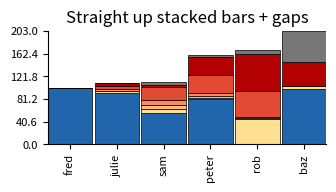

Python code for this plot:
#!/usr/bin/env python
###############################################################################
#                                                                             #
#    stackedBarGraph.py - code for creating purdy stacked bar graphs          #
#                                                                             #
###############################################################################
#                                                                             #
#    This program is free software: you can redistribute it and/or modify     #
#    it under the terms of the GNU General Public License as published by     #
#    the Free Software Foundation, either version 3 of the License, or        #
#    (at your option) any later version.                                      #
#                                                                             #
#    This program is distributed in the hope that it will be useful,          #
#    but WITHOUT ANY WARRANTY; without even the implied warranty of           #
#    MERCHANTABILITY or FITNESS FOR A PARTICULAR PURPOSE.  See the            #
#    GNU General Public License for more details.                             #
#                                                                             #
#    You should have received a copy of the GNU General Public License        #
#    along with this program. If not, see <http://www.gnu.org/licenses/>.     #
#                                                                             #
###############################################################################

__author__ = "Michael Imelfort"
__copyright__ = "Copyright 2014-2017"
__license__ = "GPL3"
__version__ = "1.0"

###############################################################################

import numpy as np
from matplotlib import pyplot as plt

###############################################################################

class StackedBarGrapher:
    """Container class"""
    def __init__(self): pass

    def demo(self):
        d = np.array([[101.,0.,0.,0.,0.,0.,0.],
                      [92.,3.,0.,4.,5.,6.,0.],
                      [56.,7.,8.,9.,23.,4.,5.],
                      [81.,2.,4.,5.,32.,33.,4.],
                      [0.,45.,2.,3.,45.,67.,8.],
                      [99.,5.,0.,0.,0.,43.,56.]])

        d_labels = ["fred","julie","sam","peter","rob","baz"]
        d_colors = ['#2166ac', '#fee090', '#fdbb84', '#fc8d59', '#e34a33', '#b30000', '#777777']
        gap = 0.05

        fig = plt.figure()

        ax5 = fig.add_subplot(325)
        self.stackedBarPlot(ax5,
                            d,
                            d_colors,
                            edgeCols=['#000000']*7,
                            xLabels=d_labels,
                            gap=gap
                            )
        plt.title("Straight up stacked bars + gaps")

        # We change the fontsize of minor ticks label
        fig.subplots_adjust(bottom=0.4)

        plt.tight_layout()
        plt.show()
        plt.close(fig)
        del fig

    def stackedBarPlot(self,
                       ax,                                 # axes to plot onto
                       data,                               # data to plot
                       cols,                               # colors for each level
                       xLabels = None,                     # bar specific labels
                       yTicks = 6.,                        # information used for making y ticks ["none", <int> or [[tick_pos1, tick_pos2, ... ],[tick_label_1, tick_label2, ...]]
                       edgeCols=None,                      # colors for edges
                       showFirst=-1,                       # only plot the first <showFirst> bars
                       scale=False,                        # scale bars to same height
                       widths=None,                        # set widths for each bar
                       heights=None,                       # set heights for each bar
                       ylabel='',                          # label for x axis
                       xlabel='',                          # label for y axis
                       gap=0.,                             # gap between bars
                       endGaps=False                       # allow gaps at end of bar chart (only used if gaps != 0.)
                       ):

#------------------------------------------------------------------------------
# data fixeratering
        # make sure this makes sense
        if showFirst != -1:
            showFirst = np.min([showFirst, np.shape(data)[0]])
            data_copy = np.copy(data[:showFirst]).transpose().astype('float')
            data_shape = np.shape(data_copy)
            if heights is not None:
                heights = heights[:showFirst]
            if widths is not None:
                widths = widths[:showFirst]
            showFirst = -1
        else:
            data_copy = np.copy(data).transpose()
        data_shape = np.shape(data_copy)

        # determine the number of bars and corresponding levels from the shape of the data
        num_bars = data_shape[1]
        levels = data_shape[0]

        if widths is None:
            widths = np.array([1] * num_bars)
            x = np.arange(num_bars)
        else:
            x = [0]
            for i in range(1, len(widths)):
                x.append(x[i-1] + (widths[i-1] + widths[i])/2)

        # stack the data --
        # replace the value in each level by the cumulative sum of all preceding levels
        data_stack = np.reshape([float(i) for i in np.ravel(np.cumsum(data_copy, axis=0))], data_shape)

        # scale the data is needed
        if scale:
            data_copy /= data_stack[levels-1]
            data_stack /= data_stack[levels-1]
            if heights is not None:
                print("WARNING: setting scale and heights does not make sense.")
                heights = None
        elif heights is not None:
            data_copy /= data_stack[levels-1]
            data_stack /= data_stack[levels-1]
            for i in np.arange(num_bars):
                data_copy[:,i] *= heights[i]
                data_stack[:,i] *= heights[i]

#------------------------------------------------------------------------------
# ticks

        if yTicks is not "none":
            # it is either a set of ticks or the number of auto ticks to make
            real_ticks = True
            try:
                k = len(yTicks[1])
            except:
                real_ticks = False

            if not real_ticks:
                yTicks = float(yTicks)
                if scale:
                    # make the ticks line up to 100 %
                    y_ticks_at = np.arange(yTicks)/(yTicks-1)
                    y_tick_labels = np.array(["%0.2f"%(i * 100) for i in y_ticks_at])
                else:
                    # space the ticks along the y axis
                    y_ticks_at = np.arange(yTicks)/(yTicks-1)*np.max(data_stack)
                    y_tick_labels = np.array(["%.1f" % i for i in y_ticks_at])
                yTicks=(y_ticks_at, y_tick_labels)

#------------------------------------------------------------------------------
# plot

        if edgeCols is None:
            edgeCols = ["none"]*len(cols)

        # take cae of gaps
        gapd_widths = [i - gap for i in widths]

        # bars
        ax.bar(x,
               data_stack[0],
               color=cols[0],
               edgecolor=edgeCols[0],
               width=gapd_widths,
               linewidth=0.5,
               align='center'
               )

        for i in np.arange(1,levels):
            ax.bar(x,
                   data_copy[i],
                   bottom=data_stack[i-1],
                   color=cols[i],
                   edgecolor=edgeCols[i],
                   width=gapd_widths,
                   linewidth=0.5,
                   align='center'
                   )

        # borders
        ax.spines["top"].set_visible(False)
        ax.spines["right"].set_visible(False)
        ax.spines["bottom"].set_visible(True)
        ax.spines["left"].set_visible(True)

        # make ticks if necessary
        if yTicks is not "none":
            ax.tick_params(axis='y', which='both', labelsize=8, direction="out")
            ax.yaxis.tick_left()
            plt.yticks(yTicks[0], yTicks[1])
        else:
            plt.yticks([], [])

        if xLabels is not None:
            ax.tick_params(axis='x', which='both', labelsize=8, direction="out")
            ax.xaxis.tick_bottom()
            plt.xticks(x, xLabels, rotation='vertical')
        else:
            plt.xticks([], [])

        # limits
        if endGaps:
            ax.set_xlim(-1.*widths[0]/2. - gap/2., np.sum(widths)-widths[0]/2. + gap/2.)
        else:
            ax.set_xlim(-1.*widths[0]/2. + gap/2., np.sum(widths)-widths[0]/2. - gap/2.)
        ax.set_ylim(0, yTicks[0][-1])#np.max(data_stack))

        # labels
        if xlabel != '':
            plt.xlabel(xlabel)
        if ylabel != '':
            plt.ylabel(ylabel)


###############################################################################
###############################################################################
###############################################################################
###############################################################################

if __name__ == '__main__':

    SBG = StackedBarGrapher()
    SBG.demo()

###############################################################################
###############################################################################
###############################################################################
###############################################################################
